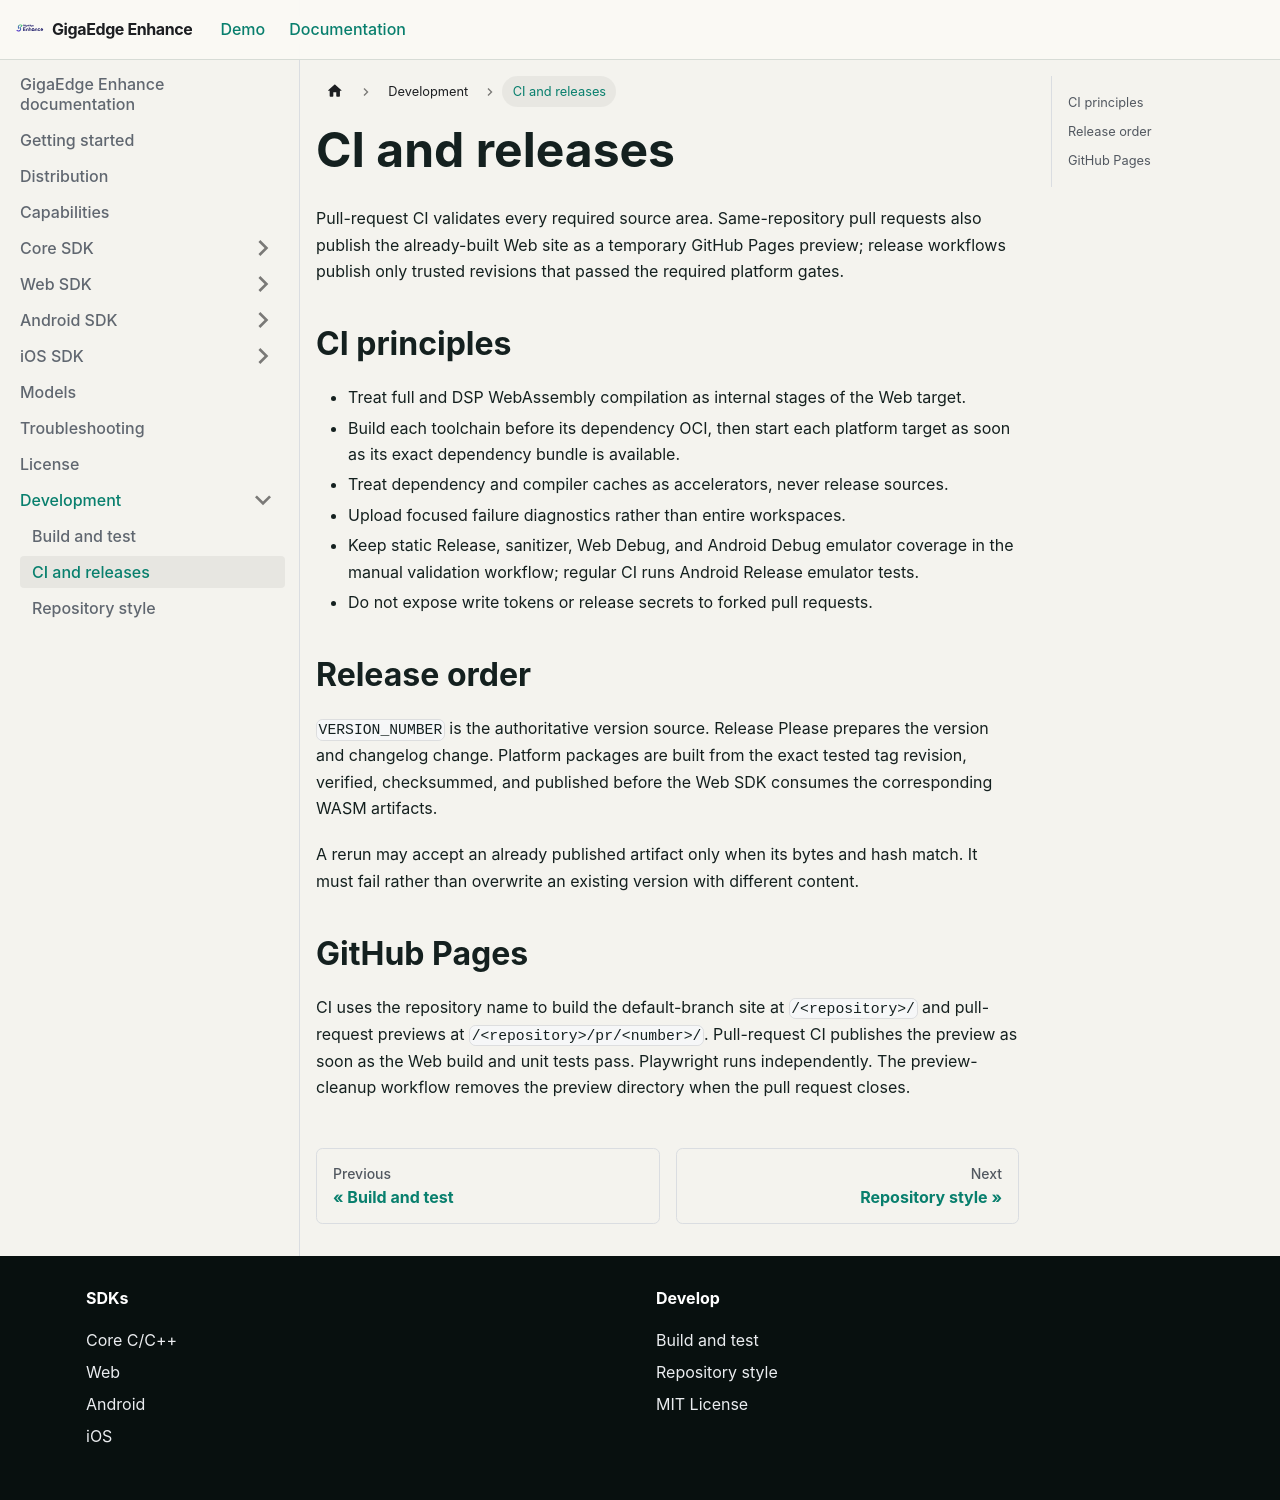

repository: salute-developers/giga-edge-enhance · page: docs/development/ci-and-releases/index.html · generator: docusaurus

---
title: CI and releases
---

# CI and releases

Pull-request CI validates every required source area. Same-repository pull requests also publish the
already-built Web site as a temporary GitHub Pages preview; release workflows publish only trusted
revisions that passed the required platform gates.

## CI principles

- Treat full and DSP WebAssembly compilation as internal stages of the Web target.
- Build each toolchain before its dependency OCI, then start each platform target as soon as its exact
  dependency bundle is available.
- Treat dependency and compiler caches as accelerators, never release sources.
- Upload focused failure diagnostics rather than entire workspaces.
- Keep static Release, sanitizer, Web Debug, and Android Debug emulator coverage in the manual
  validation workflow; regular CI runs Android Release emulator tests.
- Do not expose write tokens or release secrets to forked pull requests.

## Release order

`VERSION_NUMBER` is the authoritative version source. Release Please prepares the version and changelog
change. Platform packages are built from the exact tested tag revision, verified, checksummed, and
published before the Web SDK consumes the corresponding WASM artifacts.

A rerun may accept an already published artifact only when its bytes and hash match. It must fail
rather than overwrite an existing version with different content.

## GitHub Pages

CI uses the repository name to build the default-branch site at `/<repository>/` and pull-request
previews at `/<repository>/pr/<number>/`. Pull-request CI publishes the preview as soon as the Web
build and unit tests pass. Playwright runs independently. The preview-cleanup workflow removes the
preview directory when the pull request closes.
